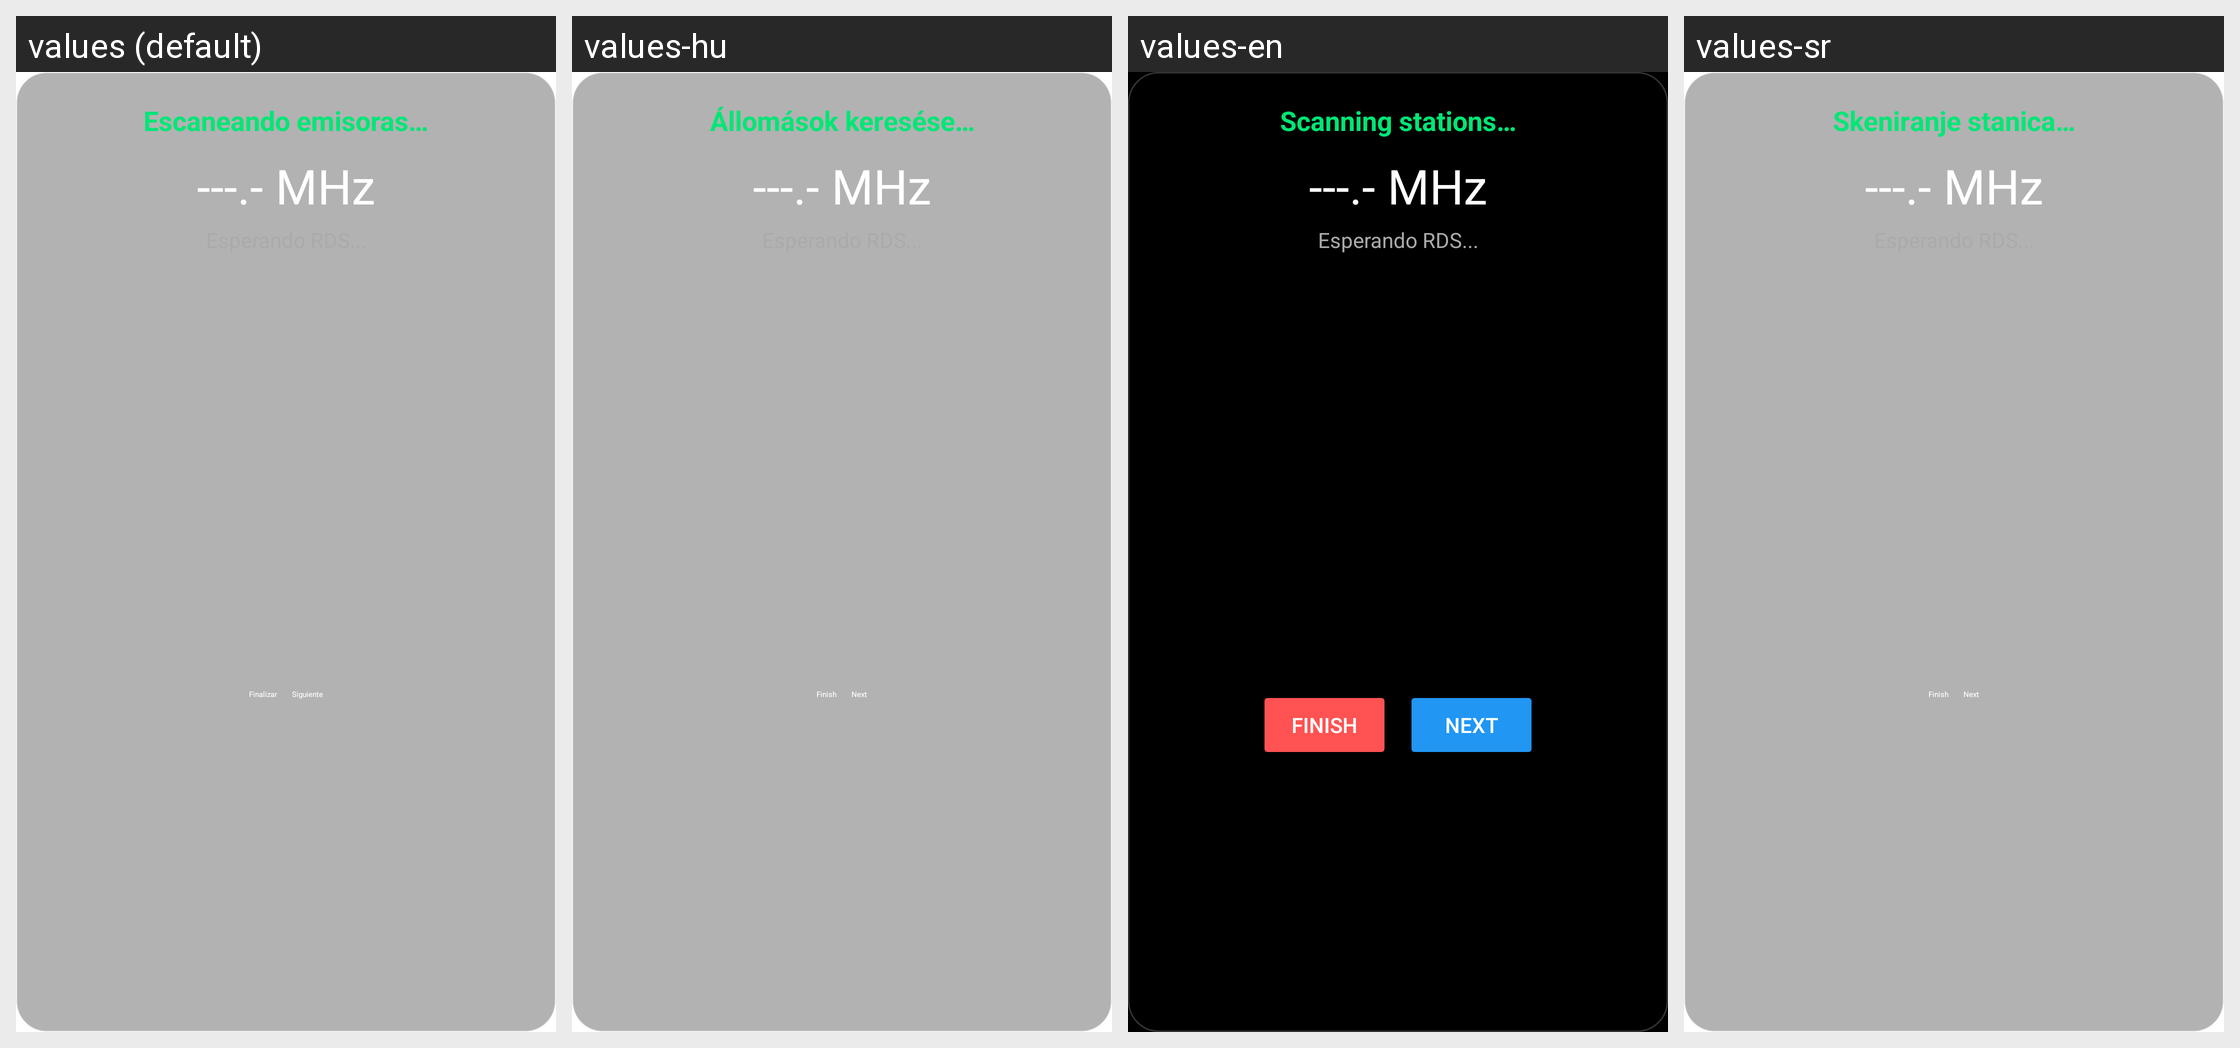

Here is an Android app screen in its default locale and in the app's own translations. Write out the translated-string differences for the strings that appear on this screen.
Android screen res/layout/dialog_selective_scan.xml rendered under 4 locales, left to right: values (default), values-hu, values-en, values-sr. Device: Nexus 5 (rendered at 1080×1920; each locale shown at half size, 540×960, under a caption strip naming it); theme Theme.OpenRadioFm.
Other locales in the repository, not shown: values-de, values-fr, values-it, values-ja, values-pt, values-ro, values-ru, values-uk, values-zh.
Strings drawn on this screen, with the default value and each locale's value (text and hints the layout hard-codes, and strings that could not be matched under every locale, appear in the picture but are not listed):

selective_scan_title
  values: Escaneando emisoras…
  values-hu: Állomások keresése…
  values-en: Scanning stations…
  values-sr: Skeniranje stanica…

selective_scan_freq_placeholder
  values: ---.- MHz
  values-hu: ---.- MHz
  values-en: ---.- MHz
  values-sr: ---.- MHz

selective_scan_btn_finish
  values: Finalizar
  values-hu: Finish
  values-en: Finish
  values-sr: Finish

selective_scan_btn_next
  values: Siguiente
  values-hu: Next
  values-en: Next
  values-sr: Next
